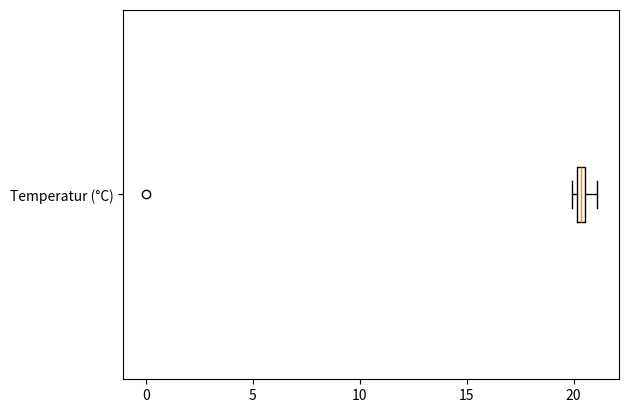

Here is the Python script that generated this plot:
import matplotlib.pyplot as plt

# Dein Datensatz
temperatures = [
    0.00, 20.02, 20.14, 20.08, 19.91, 20.00, 20.24, 20.14, 20.14, 20.14, 
    20.15, 20.03, 20.10, 20.21, 20.24, 20.15, 20.33, 20.40, 20.13, 20.21, 
    20.33, 20.27, 20.43, 20.37, 20.53, 20.48, 20.32, 20.38, 20.51, 20.44, 
    20.37, 20.49, 20.52, 20.65, 20.73, 20.67, 20.72, 20.59, 20.70, 20.80, 
    20.70, 20.74, 21.09
]

plt.boxplot([temperatures], vert=False)

plt.yticks([1], ['Temperatur (°C)'])

plt.show()
